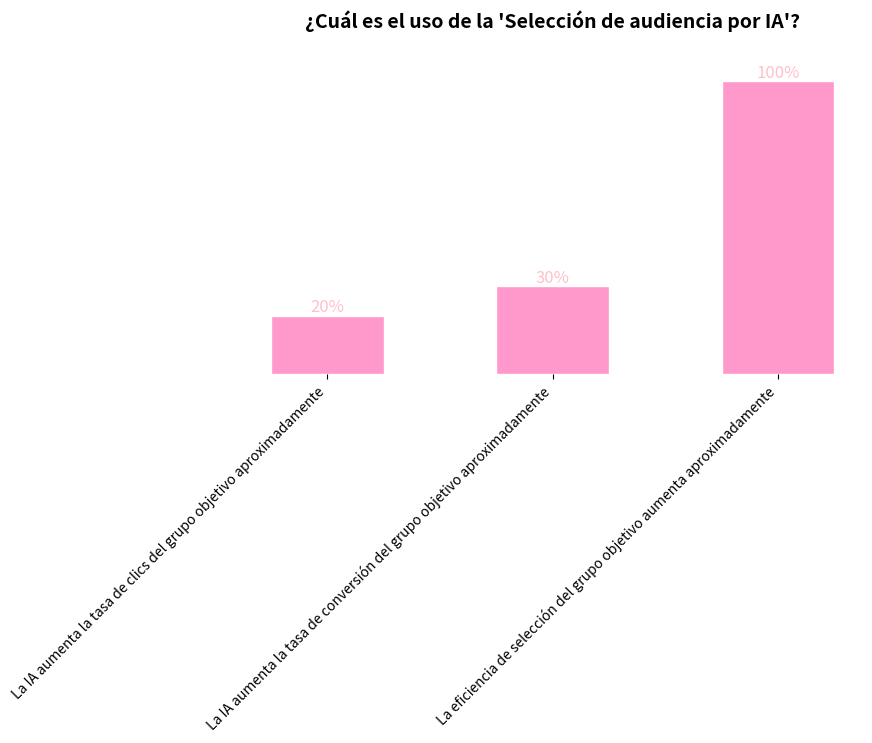

This figure's Python source:
import matplotlib.pyplot as plt
import numpy as np

# Datos
etiquetas = ["La IA aumenta la tasa de clics del grupo objetivo aproximadamente",
             "La IA aumenta la tasa de conversión del grupo objetivo aproximadamente",
             "La eficiencia de selección del grupo objetivo aumenta aproximadamente"]
valores = [20, 30, 100]  # Valores en porcentaje
colores = ["#FF99CC", "#FF99CC", "#FF99CC"]  # Colores rosados similares
ancho_barra = 0.5  # Ancho del gráfico de barras
x = np.arange(len(etiquetas))  # Posiciones en el eje x

# Crear una figura
fig, ax = plt.subplots(figsize=(8, 4))  # Ajustar el tamaño del lienzo, similar a la proporción del gráfico original

# Dibujar el gráfico de barras
barras = ax.bar(x, valores, width=ancho_barra, color=colores, edgecolor="white")

# Agregar un título
ax.set_title("¿Cuál es el uso de la 'Selección de audiencia por IA'?", fontsize=14, fontweight="bold", y=1.1)  # Posicionar el título un poco más alto

# Agregar etiquetas de datos
for barra, valor in zip(barras, valores):
    altura = barra.get_height()
    ax.text(barra.get_x() + barra.get_width() / 2, altura, f"{valor}%",
            ha="center", va="bottom", fontsize=12, color="pink")

# Establecer las marcas y etiquetas del eje x
ax.set_xticks(x)
ax.set_xticklabels(etiquetas, fontsize=10, rotation=45, ha='right')

# Ocultar el eje y (El gráfico original no muestra el eje y)
ax.yaxis.set_visible(False)

# Ocultar los bordes (Para lograr un estilo más sencillo similar al gráfico original)
for spine in ax.spines.values():
    spine.set_visible(False)

# Ajustar el diseño
plt.tight_layout()

# Mostrar el gráfico
plt.show()
